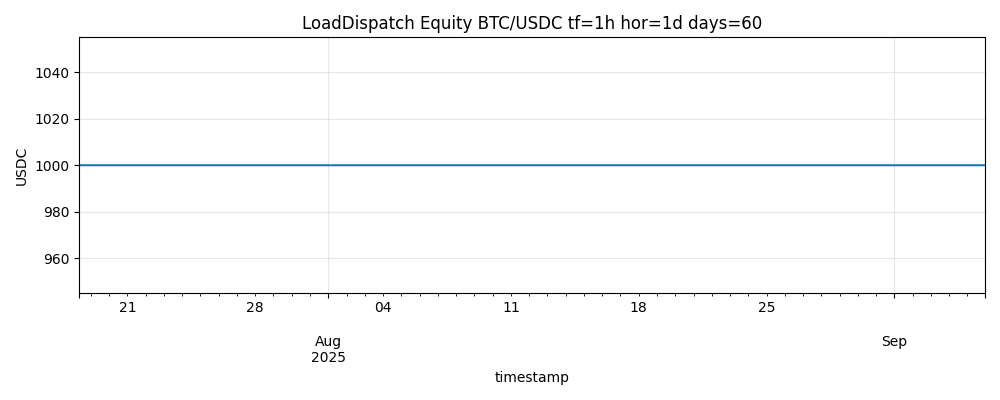

Data behind this chart, as committed beside it:
timestamp, value_usdc, cash, qty_BTCUSDC
2025-07-18 09:00:00+00:00, 1000, 1000, 0.0
2025-07-18 10:00:00+00:00, 1000, 1000, 0.0
2025-07-18 11:00:00+00:00, 1000, 1000, 0.0
2025-07-18 12:00:00+00:00, 1000, 1000, 0.0
2025-07-18 13:00:00+00:00, 1000, 1000, 0.0
2025-07-18 14:00:00+00:00, 1000, 1000, 0.0
2025-07-18 15:00:00+00:00, 1000, 1000, 0.0
2025-07-18 16:00:00+00:00, 1000, 1000, 0.0
2025-07-18 17:00:00+00:00, 1000, 1000, 0.0
2025-07-18 18:00:00+00:00, 1000, 1000, 0.0
2025-07-18 19:00:00+00:00, 1000, 1000, 0.0
2025-07-18 20:00:00+00:00, 1000, 1000, 0.0
2025-07-18 21:00:00+00:00, 1000, 1000, 0.0
2025-07-18 22:00:00+00:00, 1000, 1000, 0.0
2025-07-18 23:00:00+00:00, 1000, 1000, 0.0
2025-07-19 00:00:00+00:00, 1000, 1000, 0.0
2025-07-19 01:00:00+00:00, 1000, 1000, 0.0
2025-07-19 02:00:00+00:00, 1000, 1000, 0.0
2025-07-19 03:00:00+00:00, 1000, 1000, 0.0
2025-07-19 04:00:00+00:00, 1000, 1000, 0.0
2025-07-19 05:00:00+00:00, 1000, 1000, 0.0
2025-07-19 06:00:00+00:00, 1000, 1000, 0.0
2025-07-19 07:00:00+00:00, 1000, 1000, 0.0
2025-07-19 08:00:00+00:00, 1000, 1000, 0.0
2025-07-19 09:00:00+00:00, 1000, 1000, 0.0
2025-07-19 10:00:00+00:00, 1000, 1000, 0.0
2025-07-19 11:00:00+00:00, 1000, 1000, 0.0
2025-07-19 12:00:00+00:00, 1000, 1000, 0.0
2025-07-19 13:00:00+00:00, 1000, 1000, 0.0
2025-07-19 14:00:00+00:00, 1000, 1000, 0.0
2025-07-19 15:00:00+00:00, 1000, 1000, 0.0
2025-07-19 16:00:00+00:00, 1000, 1000, 0.0
2025-07-19 17:00:00+00:00, 1000, 1000, 0.0
2025-07-19 18:00:00+00:00, 1000, 1000, 0.0
2025-07-19 19:00:00+00:00, 1000, 1000, 0.0
2025-07-19 20:00:00+00:00, 1000, 1000, 0.0
2025-07-19 21:00:00+00:00, 1000, 1000, 0.0
2025-07-19 22:00:00+00:00, 1000, 1000, 0.0
2025-07-19 23:00:00+00:00, 1000, 1000, 0.0
2025-07-20 00:00:00+00:00, 1000, 1000, 0.0
2025-07-20 01:00:00+00:00, 1000, 1000, 0.0
2025-07-20 02:00:00+00:00, 1000, 1000, 0.0
2025-07-20 03:00:00+00:00, 1000, 1000, 0.0
2025-07-20 04:00:00+00:00, 1000, 1000, 0.0
2025-07-20 05:00:00+00:00, 1000, 1000, 0.0
2025-07-20 06:00:00+00:00, 1000, 1000, 0.0
2025-07-20 07:00:00+00:00, 1000, 1000, 0.0
2025-07-20 08:00:00+00:00, 1000, 1000, 0.0
2025-07-20 09:00:00+00:00, 1000, 1000, 0.0
2025-07-20 10:00:00+00:00, 1000, 1000, 0.0
2025-07-20 11:00:00+00:00, 1000, 1000, 0.0
2025-07-20 12:00:00+00:00, 1000, 1000, 0.0
2025-07-20 13:00:00+00:00, 1000, 1000, 0.0
2025-07-20 14:00:00+00:00, 1000, 1000, 0.0
2025-07-20 15:00:00+00:00, 1000, 1000, 0.0
2025-07-20 16:00:00+00:00, 1000, 1000, 0.0
2025-07-20 17:00:00+00:00, 1000, 1000, 0.0
2025-07-20 18:00:00+00:00, 1000, 1000, 0.0
2025-07-20 19:00:00+00:00, 1000, 1000, 0.0
2025-07-20 20:00:00+00:00, 1000, 1000, 0.0
... 1,131 more rows
